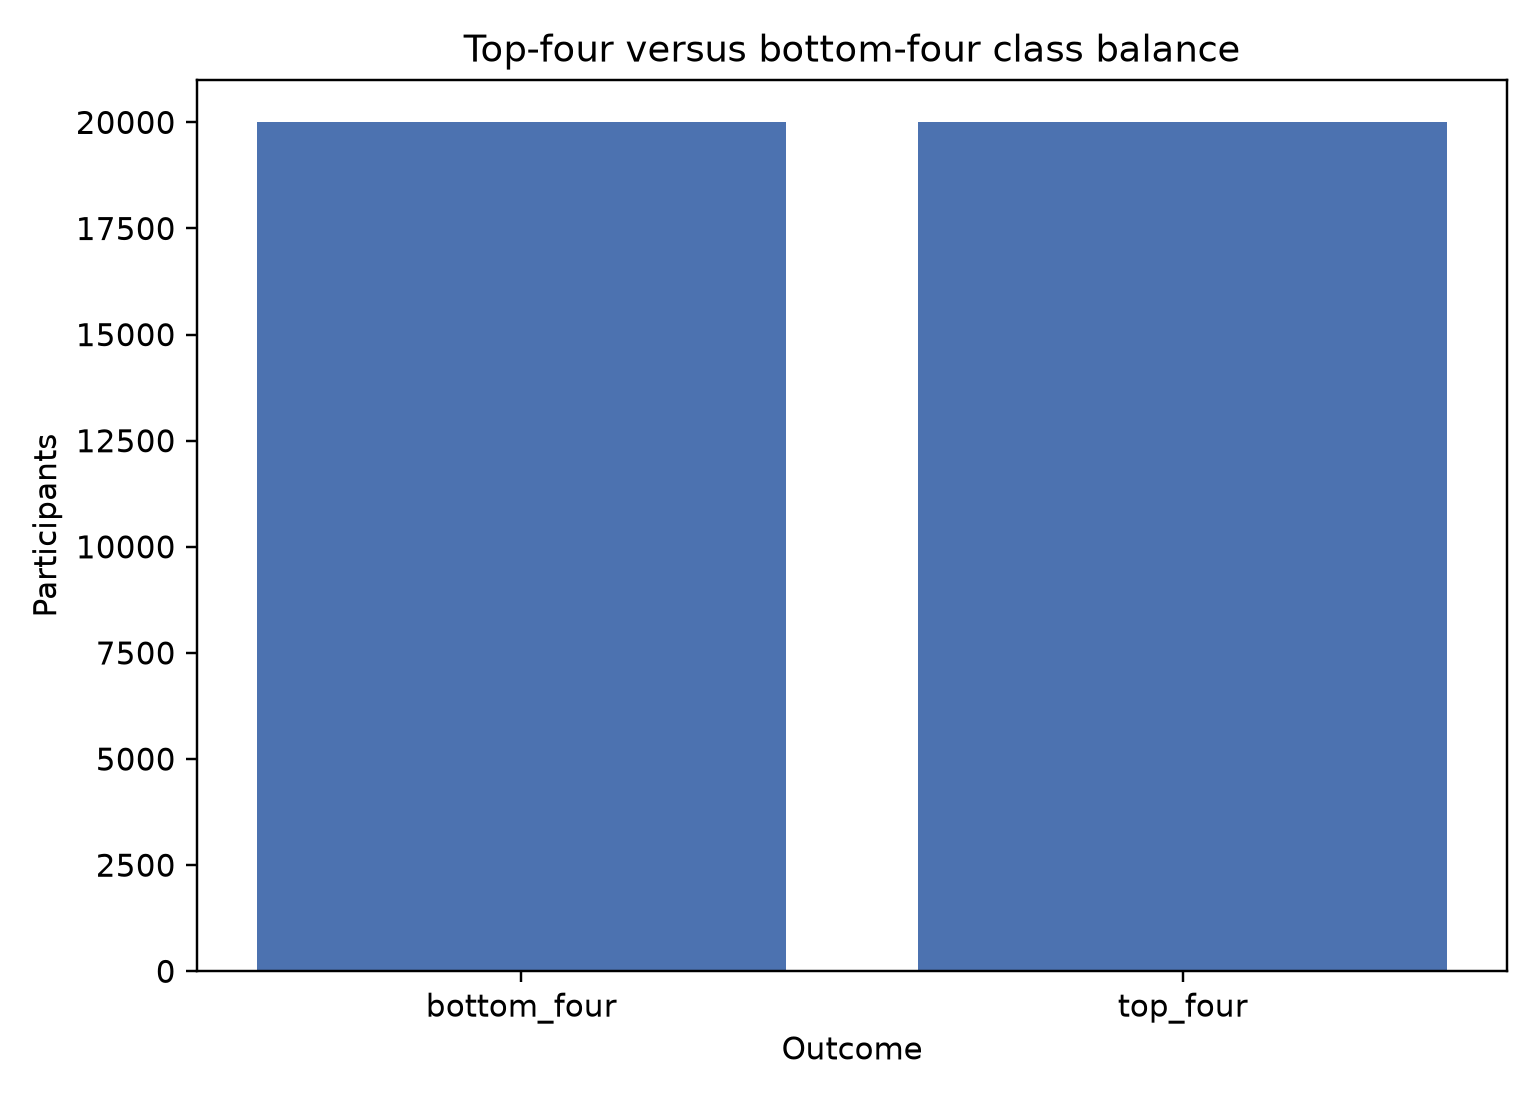

Source data for this figure (header and first rows):
outcome, participants, matches, proportion
bottom_four, 20000, 5000, 0.5
top_four, 20000, 5000, 0.5
